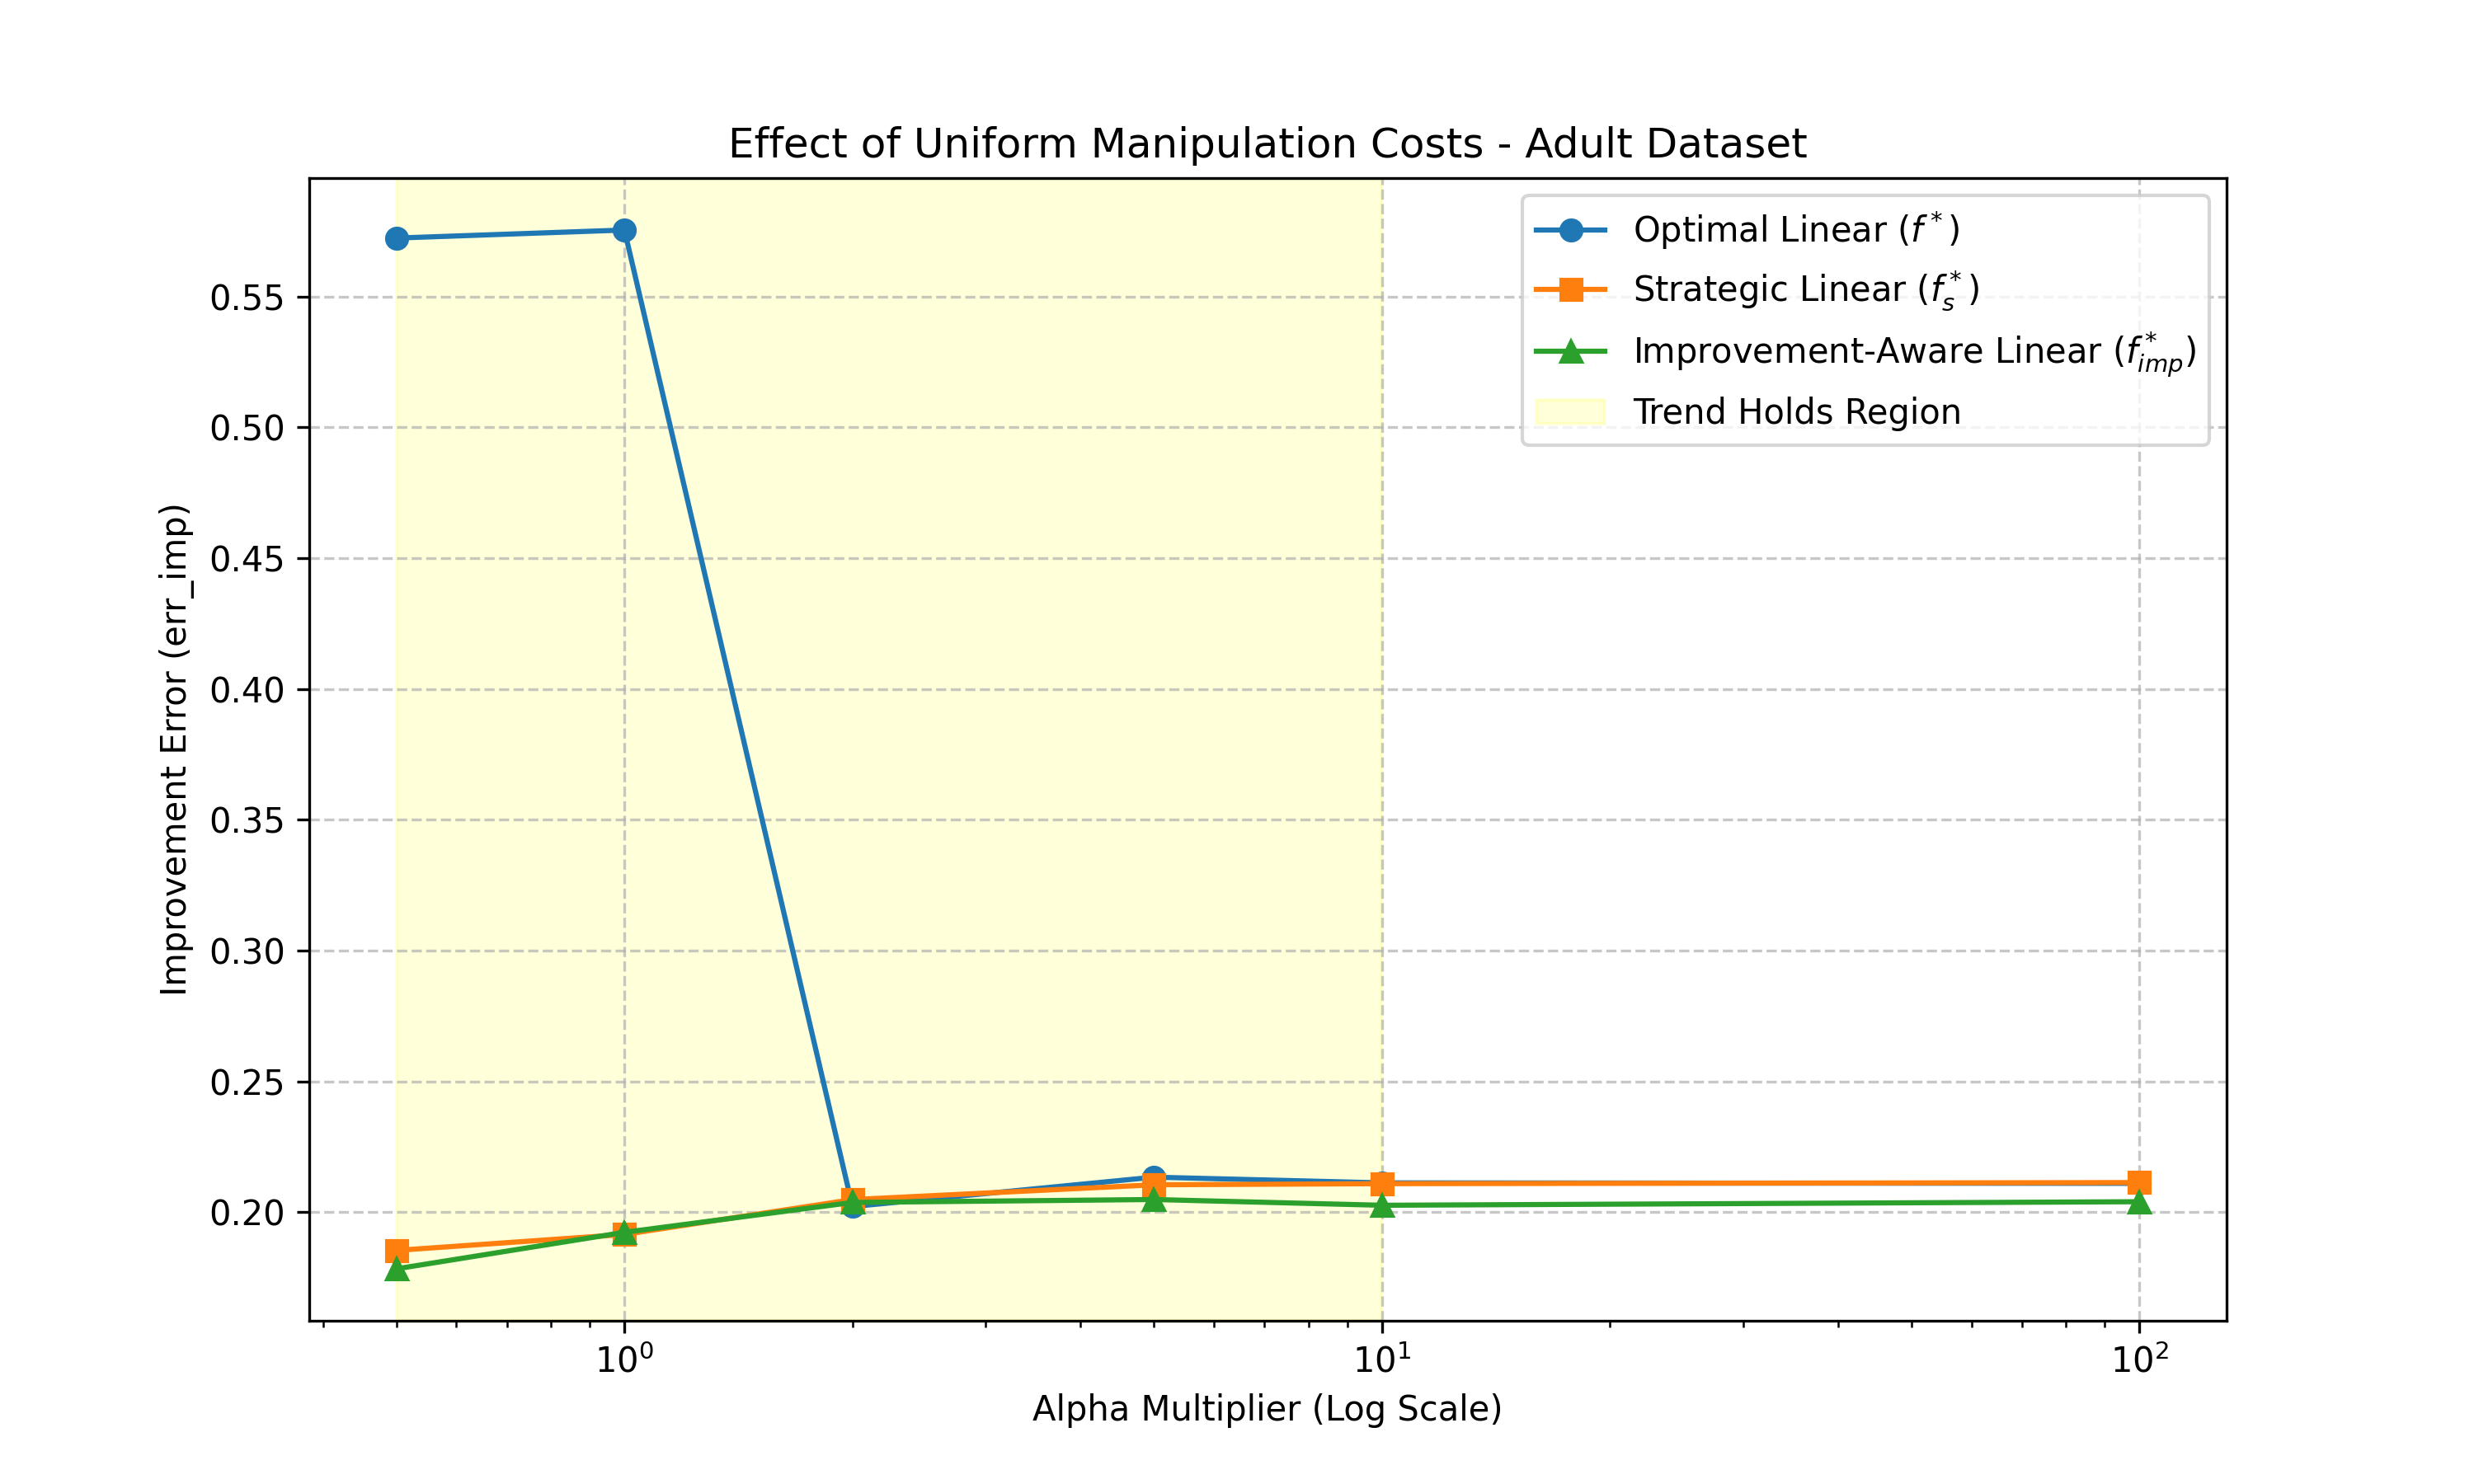

Source data for this figure (header and first rows):
Scale, err_f, err_fs, err_fimp
0.5, 0.5724, 0.1854, 0.1784
1.0, 0.5754, 0.1915, 0.1923
2.0, 0.2022, 0.2048, 0.2037
5.0, 0.2134, 0.2105, 0.2049
10.0, 0.2112, 0.2109, 0.2027
100.0, 0.211, 0.2113, 0.204
